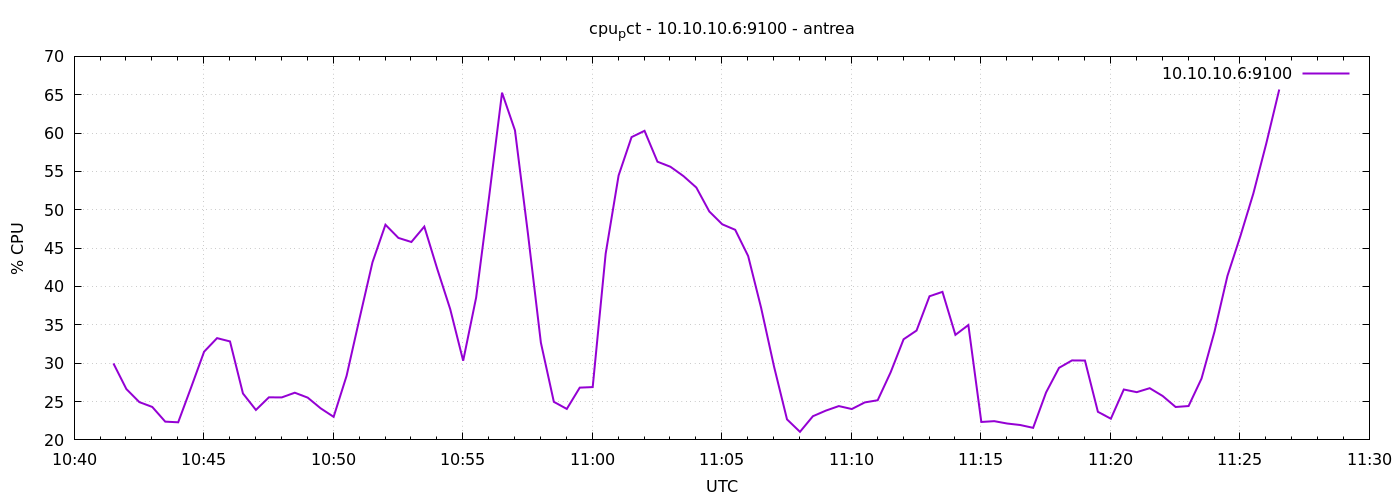

The data file committed next to this chart (first rows):
1777200091	29.97142857142967
1777200121	26.63
1777200151	24.93
1777200181	24.3
1777200211	22.38
1777200241	22.3
1777200271	26.85
1777200301	31.5
1777200331	33.27
1777200361	32.84
1777200391	26.05
1777200421	23.9
1777200451	25.55
1777200481	25.54
1777200511	26.15
1777200541	25.51
1777200571	24.11
1777200601	23
1777200631	28.35
1777200661	35.83
1777200691	43.16
1777200721	48.05
1777200751	46.33
1777200781	45.8
1777200811	47.81
1777200841	42.28
1777200871	37.05
1777200901	30.32
1777200931	38.55
1777200961	51.66
1777200991	65.27
1777201021	60.35
1777201051	46.9
1777201081	32.67
1777201111	24.96
1777201141	24.04
1777201171	26.81
1777201201	26.89
1777201231	44.28
1777201261	54.48
1777201291	59.48
1777201321	60.3
1777201351	56.27
1777201381	55.61
1777201411	54.4
1777201441	52.9
1777201471	49.78
1777201501	48.11
1777201531	47.39
1777201561	43.97
1777201591	37.22
1777201621	29.55
1777201651	22.68
1777201681	21.05
1777201711	23.09
1777201741	23.82
1777201771	24.41
1777201801	24.02
1777201831	24.89
1777201861	25.17
1777201891	28.81
... 30 more rows
